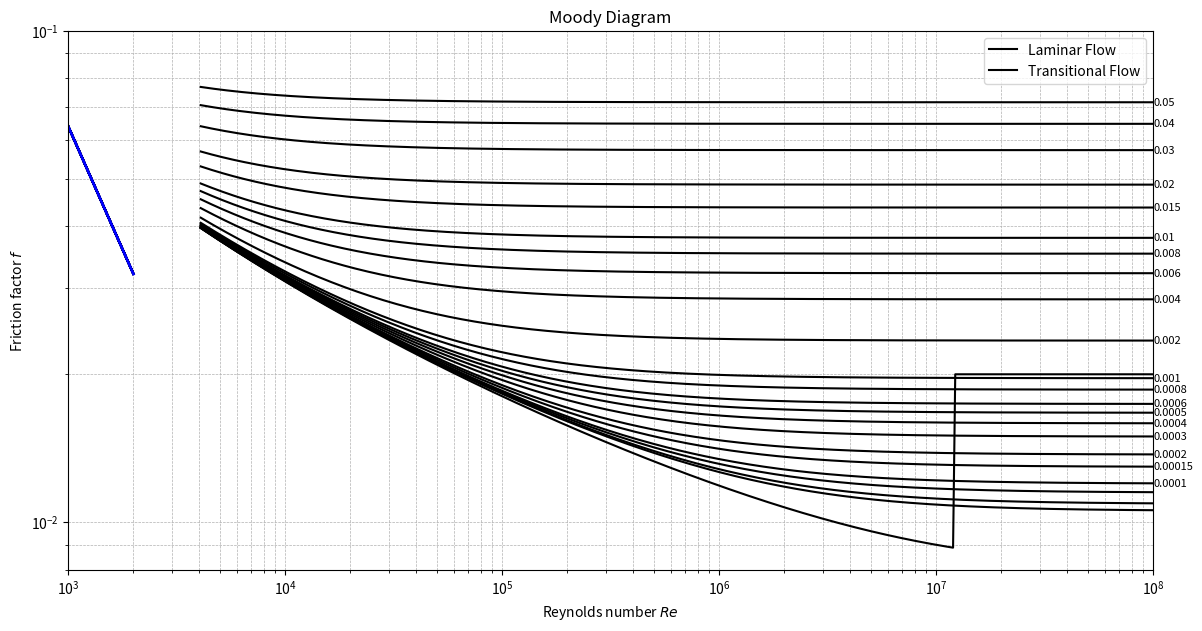

Generate this figure with matplotlib:
import numpy as np
import matplotlib.pyplot as plt
from scipy.optimize import fsolve

# Function to solve the Colebrook equation
def colebrook(f, Re, epsilon_d):
    return 1 / np.sqrt(f) + 2.0 * np.log10((epsilon_d / 3.7) + (2.51 / (Re * np.sqrt(f))))

# Function to find the friction factor
def solve_f(Re, epsilon_d):
    if Re < 2000:
        return 64 / Re  # Laminar flow
    elif Re > 4000:
        f_initial = 0.02  # Initial guess
        f_solution, = fsolve(colebrook, f_initial, args=(Re, epsilon_d))
        return f_solution
    else:
        return np.nan  # Transitional range

# Main function to generate the Moody Diagram
def plot_moody_diagram():
    Re_values = np.logspace(3, 8, 500)  # Reynolds number range
    relative_roughness = [0.05, 0.04, 0.03, 0.02, 0.015, 0.01, 0.008, 0.006, 0.004, 0.002, 0.001, 0.0008, 0.0006, 0.0005, 0.0004, 0.0003, 0.0002, 0.00015, 0.0001, 0.00008, 0.00006, 0.00005, 0.00001]

    plt.figure(figsize=(14, 7))
    plt.xscale("log")
    plt.yscale("log")
    plt.grid(True, which="both", linestyle="--", linewidth=0.5)
    plt.xlabel("Reynolds number $Re$")
    plt.ylabel("Friction factor $f$")
    plt.title("Moody Diagram")

    # Plotting each curve for relative roughness
    for epsilon_d in relative_roughness:
        f_values = [solve_f(Re, epsilon_d) for Re in Re_values]
        plt.plot(Re_values, f_values, 'k')
        if epsilon_d >= 0.0001:
            plt.text(1e8, solve_f(1e8, epsilon_d), f"{epsilon_d}", fontsize=8, verticalalignment='center')

    # Plotting the laminar flow region
    Re_laminar = np.logspace(3, np.log10(2000), 200)
    f_laminar = 64 / Re_laminar
    plt.plot(Re_laminar, f_laminar, 'b', linewidth=2)  # Blue solid line

    # Plotting the transitional region
    Re_transitional = np.logspace(np.log10(2000), np.log10(4000), 200)
    f_transitional = np.linspace(64 / 2000, np.nan, 200)
    plt.plot(Re_transitional, f_transitional, 'r--', linewidth=2)  # Red dashed line

    plt.xlim(1e3, 1e8)
    plt.ylim(0.008, 0.1)
    plt.legend(["Laminar Flow", "Transitional Flow"], loc='upper right')
    plt.show()

if __name__ == "__main__":
    plot_moody_diagram()
